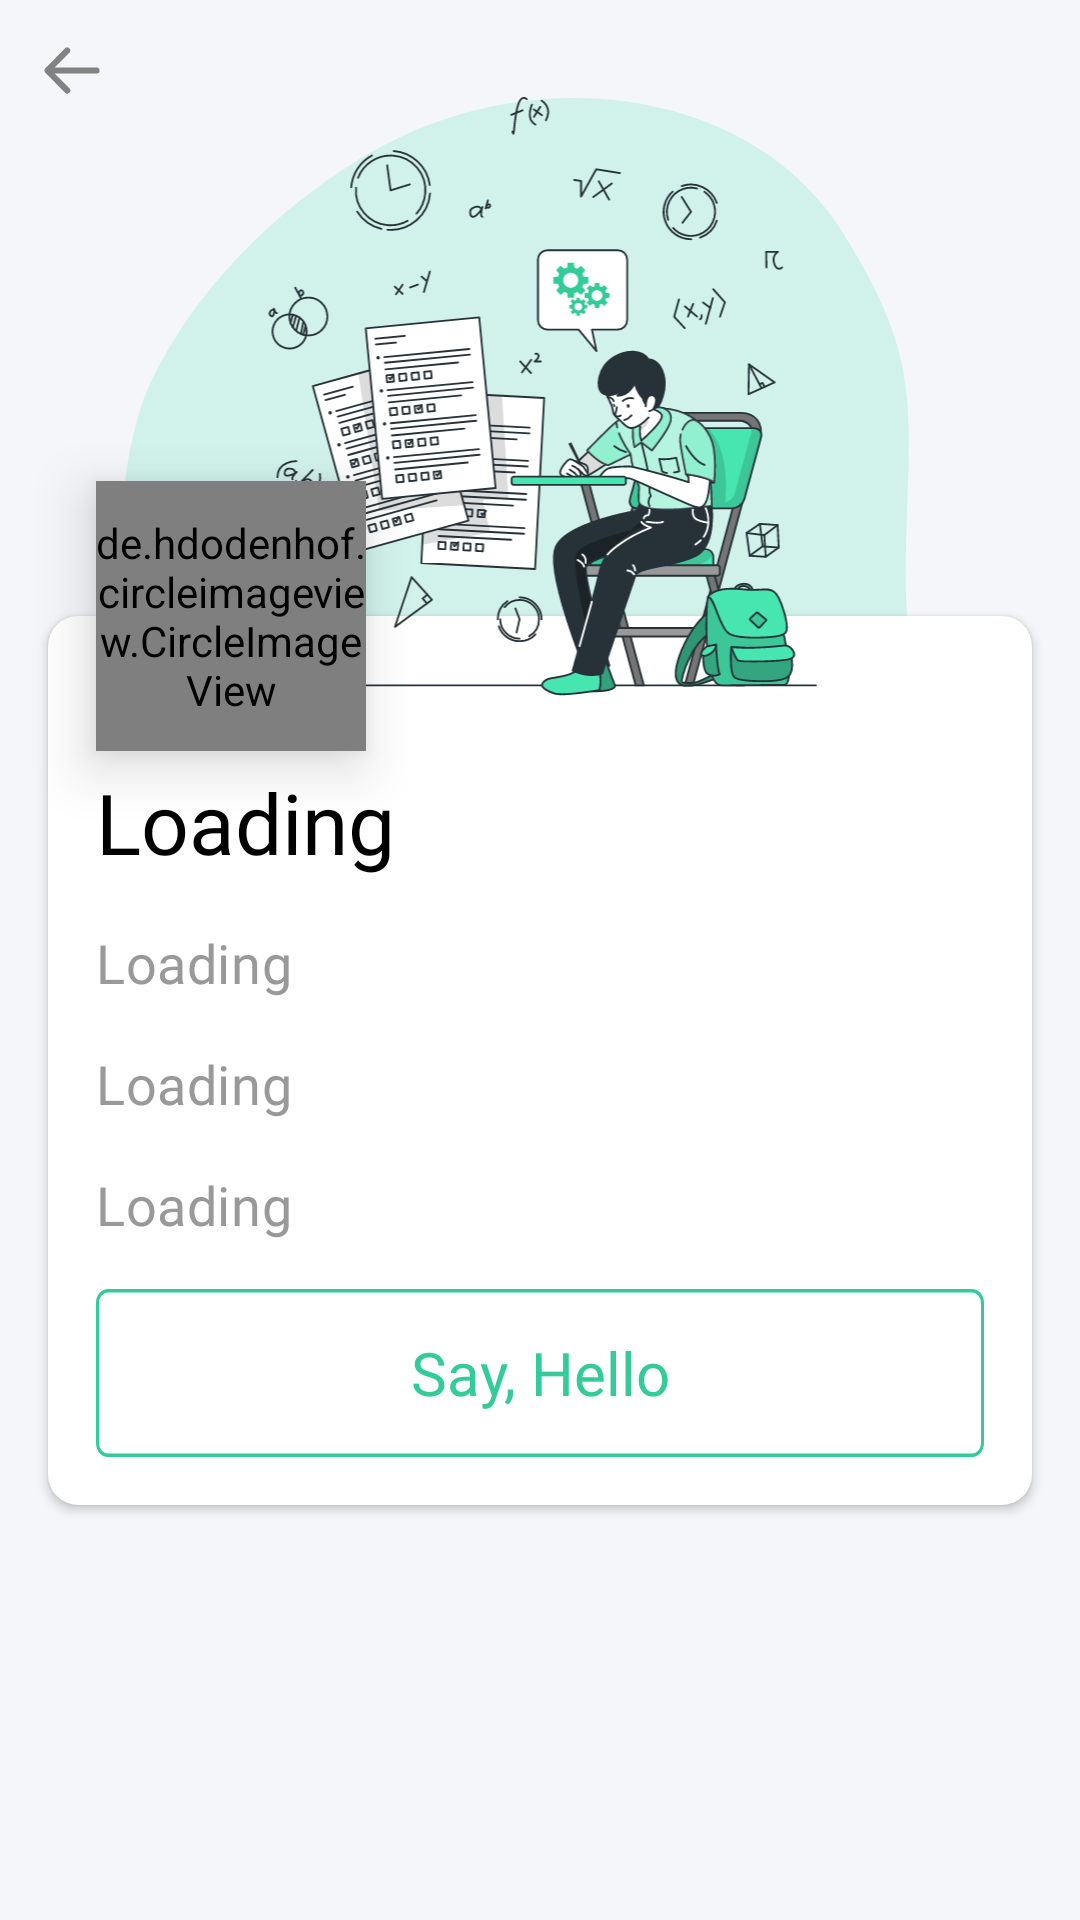

This screen was rendered from an Android layout file. Write that file and the resources it references.
<!-- AndroidManifest.xml: application theme AppTheme -->
<!-- res/layout/activity_profile.xml -->
<?xml version="1.0" encoding="utf-8"?>
<androidx.constraintlayout.widget.ConstraintLayout xmlns:android="http://schemas.android.com/apk/res/android"
    xmlns:app="http://schemas.android.com/apk/res-auto"
    xmlns:tools="http://schemas.android.com/tools"
    android:layout_width="match_parent"
    android:layout_height="match_parent"
    android:background="@color/homeback"
    tools:context=".Views.Activity.Profile">

    <ImageView
        android:layout_width="wrap_content"
        android:layout_height="wrap_content"
        android:onClick="OnBack"
        android:src="@drawable/ic_back"
        android:elevation="100dp"
        app:layout_constraintStart_toStartOf="parent"
        app:layout_constraintTop_toTopOf="parent" />
    <androidx.core.widget.NestedScrollView
        android:layout_width="match_parent"
        android:layout_height="match_parent"
        android:fillViewport="true">

        <androidx.constraintlayout.widget.ConstraintLayout
            android:layout_width="match_parent"
            android:layout_height="match_parent">


            <ImageView
                android:layout_width="wrap_content"
                android:layout_height="200dp"
                android:layout_marginTop="32dp"
                android:elevation="10dp"
                android:src="@drawable/ic_illustration"
                app:layout_constraintBottom_toBottomOf="parent"
                app:layout_constraintEnd_toEndOf="parent"
                app:layout_constraintStart_toStartOf="parent"
                app:layout_constraintTop_toTopOf="parent"
                app:layout_constraintVertical_bias="0.0" />

            <ImageView
                android:layout_width="wrap_content"
                android:layout_height="wrap_content"
                android:layout_marginTop="32dp"
                android:src="@drawable/ic_illustration_bacground"
                app:layout_constraintBottom_toBottomOf="parent"
                app:layout_constraintEnd_toEndOf="parent"
                app:layout_constraintStart_toStartOf="parent"
                app:layout_constraintTop_toTopOf="parent"
                app:layout_constraintVertical_bias="0.0" />

            <androidx.cardview.widget.CardView
                android:id="@+id/cardView2"
                android:layout_width="match_parent"
                android:layout_height="wrap_content"
                android:layout_marginHorizontal="8dp"
                android:layout_marginStart="16dp"
                android:layout_marginTop="200dp"
                android:layout_marginEnd="16dp"
                android:layout_marginBottom="8dp"
                android:backgroundTint="#FFFFFF"
                android:elevation="20dp"
                app:cardCornerRadius="10dp"
                app:layout_constraintBottom_toBottomOf="parent"
                app:layout_constraintEnd_toEndOf="parent"
                app:layout_constraintStart_toStartOf="parent"
                app:layout_constraintTop_toTopOf="parent"
                app:layout_constraintVertical_bias="0.04000002">

                <androidx.constraintlayout.widget.ConstraintLayout
                    android:layout_width="match_parent"
                    android:layout_height="wrap_content">

                    <TextView
                        android:id="@+id/tvName"
                        android:layout_width="wrap_content"
                        android:layout_height="wrap_content"
                        android:layout_marginStart="16dp"
                        android:layout_marginTop="50dp"
                        android:ellipsize="end"
                        android:fontFamily="@font/gilroyblack"
                        android:maxLines="1"
                        android:text="Loading"
                        android:textColor="#000000"
                        android:textSize="28dp"
                        android:transitionName="Name"
                        app:layout_constraintBottom_toBottomOf="parent"
                        app:layout_constraintEnd_toEndOf="parent"
                        app:layout_constraintHorizontal_bias="0.0"
                        app:layout_constraintStart_toStartOf="parent"
                        app:layout_constraintTop_toTopOf="parent"
                        app:layout_constraintVertical_bias="0.0" />

                    <TextView
                        android:id="@+id/tvYear"
                        android:layout_width="wrap_content"
                        android:layout_height="wrap_content"
                        android:layout_marginStart="16dp"
                        android:layout_marginTop="16dp"
                        android:ellipsize="end"
                        android:fontFamily="@font/sans_regular"
                        android:letterSpacing="0.01"
                        android:maxLines="2"
                        android:text="Loading"
                        android:textColor="#999999"
                        android:textSize="18dp"
                        app:layout_constraintEnd_toEndOf="parent"
                        app:layout_constraintHorizontal_bias="0.0"
                        app:layout_constraintStart_toStartOf="parent"
                        app:layout_constraintTop_toBottomOf="@+id/tvName" />

                    <TextView
                        android:id="@+id/tvBranch"
                        android:layout_width="wrap_content"
                        android:layout_height="wrap_content"
                        android:layout_marginStart="16dp"
                        android:layout_marginTop="16dp"
                        android:layout_marginEnd="16dp"
                        android:ellipsize="end"
                        android:fontFamily="@font/sans_regular"
                        android:letterSpacing="0.01"
                        android:maxLines="2"
                        android:text="Loading"
                        android:textColor="#999999"
                        android:textSize="18dp"
                        app:layout_constraintBottom_toBottomOf="parent"
                        app:layout_constraintEnd_toEndOf="parent"
                        app:layout_constraintHorizontal_bias="0.0"
                        app:layout_constraintStart_toStartOf="parent"
                        app:layout_constraintTop_toBottomOf="@+id/tvYear"
                        app:layout_constraintVertical_bias="0.0" />

                    <TextView
                        android:id="@+id/tvCollege"
                        android:layout_width="wrap_content"
                        android:layout_height="wrap_content"
                        android:layout_marginStart="16dp"
                        android:layout_marginTop="16dp"
                        android:layout_marginEnd="16dp"
                        android:ellipsize="end"
                        android:fontFamily="@font/sans_regular"
                        android:letterSpacing="0.01"
                        android:maxLines="2"
                        android:text="Loading"
                        android:textColor="#999"
                        android:textSize="18dp"
                        app:layout_constraintBottom_toBottomOf="parent"
                        app:layout_constraintEnd_toEndOf="parent"
                        app:layout_constraintHorizontal_bias="0.0"
                        app:layout_constraintStart_toStartOf="parent"
                        app:layout_constraintTop_toBottomOf="@+id/tvBranch"
                        app:layout_constraintVertical_bias="0.0" />

                    <Button
                        android:id="@+id/button2"
                        android:layout_width="match_parent"
                        android:layout_height="56dp"
                        android:layout_marginStart="16dp"
                        android:layout_marginTop="16dp"
                        android:layout_marginEnd="16dp"
                        android:layout_marginBottom="16dp"
                        android:background="@drawable/ic_active"
                        android:fontFamily="@font/gilroyblack"
                        android:text="Say, Hello"
                        android:textAllCaps="false"
                        android:textColor="@color/colorAccent"
                        android:textSize="20dp"
                        app:layout_constraintBottom_toBottomOf="parent"
                        app:layout_constraintEnd_toEndOf="parent"
                        app:layout_constraintStart_toStartOf="parent"
                        app:layout_constraintTop_toBottomOf="@+id/tvCollege"
                        app:layout_constraintVertical_bias="0.0" />
                </androidx.constraintlayout.widget.ConstraintLayout>
            </androidx.cardview.widget.CardView>

            <de.hdodenhof.circleimageview.CircleImageView
                android:id="@+id/circleImageView"
                android:layout_width="90dp"
                android:layout_height="90dp"
                android:layout_marginStart="32dp"
                android:background="@drawable/ic_circle_black"
                android:elevation="11dp"
                android:src="@drawable/ic_image_holder"
                android:transitionName="Profile"
                app:civ_border_color="@color/white"
                app:civ_border_width="4dp"
                app:layout_constraintBottom_toTopOf="@+id/cardView2"
                app:layout_constraintEnd_toEndOf="parent"
                app:layout_constraintHorizontal_bias="0.0"
                app:layout_constraintStart_toStartOf="parent"
                app:layout_constraintTop_toTopOf="@+id/cardView2" />
        </androidx.constraintlayout.widget.ConstraintLayout>
    </androidx.core.widget.NestedScrollView>
</androidx.constraintlayout.widget.ConstraintLayout>
<!-- resources referenced by this layout -->
<resources>
  <color name="colorAccent">#33CC99</color>
  <color name="homeback">#f4f6fa</color>
  <color name="white">#FFFFFF</color>
  <!-- drawable ic_active (drawable) -->
  <vector xmlns:android="http://schemas.android.com/apk/res/android"
      android:width="296dp"
      android:height="48dp"
      android:viewportWidth="296"
      android:viewportHeight="48">
    <path
        android:strokeWidth="1"
        android:pathData="M4,0.5L292,0.5A3.5,3.5 0,0 1,295.5 4L295.5,44A3.5,3.5 0,0 1,292 47.5L4,47.5A3.5,3.5 0,0 1,0.5 44L0.5,4A3.5,3.5 0,0 1,4 0.5z"
        android:fillColor="#ffffff"
        android:strokeColor="#33CC99"/>
  </vector>
  <!-- drawable ic_back (drawable) -->
  <vector android:alpha="0.9" android:height="48dp"
      android:viewportHeight="48" android:viewportWidth="48"
      android:width="48dp" xmlns:android="http://schemas.android.com/apk/res/android">
      <path android:fillColor="#757575"
          android:pathData="M32.2928,24.3229C32.6922,24.2679 33,23.9205 33,23.5001C33,23.0415 32.6337,22.6698 32.1818,22.6698L17.8001,22.6698L22.9953,17.4187L23.0747,17.3257C23.313,17.0011 23.2876,16.5398 22.9977,16.2444C22.6788,15.9195 22.1608,15.9184 21.8406,16.242L15.2523,22.9004C15.213,22.9386 15.1776,22.9806 15.1464,23.026C14.9234,23.3502 14.9548,23.8001 15.2407,24.0889L21.8407,30.7581L21.9326,30.8383C22.2534,31.0787 22.7079,31.051 22.9977,30.7555C23.3166,30.4306 23.3155,29.9049 22.9953,29.5813L17.7988,24.3304L32.1818,24.3304L32.2928,24.3229Z"
          android:strokeColor="#757575" android:strokeWidth="0.4"/>
  </vector>
  <!-- drawable ic_circle_black (drawable-v24) -->
  <?xml version="1.0" encoding="utf-8"?>
  <shape
      xmlns:android="http://schemas.android.com/apk/res/android"
      android:shape="oval">
    <solid
        android:color="@color/white"/>
  </shape>
  <!-- drawable ic_illustration: vector/xml drawable (drawable, 93662 chars, omitted) -->
  <!-- drawable ic_illustration_bacground (drawable) -->
  <vector xmlns:android="http://schemas.android.com/apk/res/android"
      android:width="280dp"
      android:height="307dp"
      android:viewportWidth="280"
      android:viewportHeight="307">
    <path
        android:pathData="M261.931,162.184C261.858,106.218 270.271,91.44 239.984,44.106C209.696,-3.155 135.367,-13.616 79.181,21.427C22.922,56.47 7.778,101.609 7.778,101.609C7.778,101.609 -12.633,154.283 16.045,207.323C42.236,255.827 93.886,283.408 138.659,306.087H253.152C259.956,300.381 265.809,293.504 270.637,285.383C293.975,246.097 262.004,218.15 261.931,162.184Z"
        android:strokeAlpha="0.2"
        android:fillColor="#47E6B1"
        android:fillAlpha="0.2"/>
  </vector>
  <!-- drawable ic_image_holder: png bitmap (drawable, 2703 bytes) -->
  <style name="AppTheme" parent="Theme.AppCompat.Light.NoActionBar">
          
          <item name="colorPrimary">@color/colorPrimary</item>
          <item name="colorPrimaryDark">@color/colorPrimaryDark</item>
          <item name="colorAccent">@color/colorAccent</item>
          <item name="otpViewStyle">@style/OtpWidget.OtpView</item>
          <item name="android:windowContentTransitions">true</item>
      </style>
  <color name="colorPrimary">#33CC99</color>
  <color name="colorPrimaryDark">#33CC99</color>
</resources>
